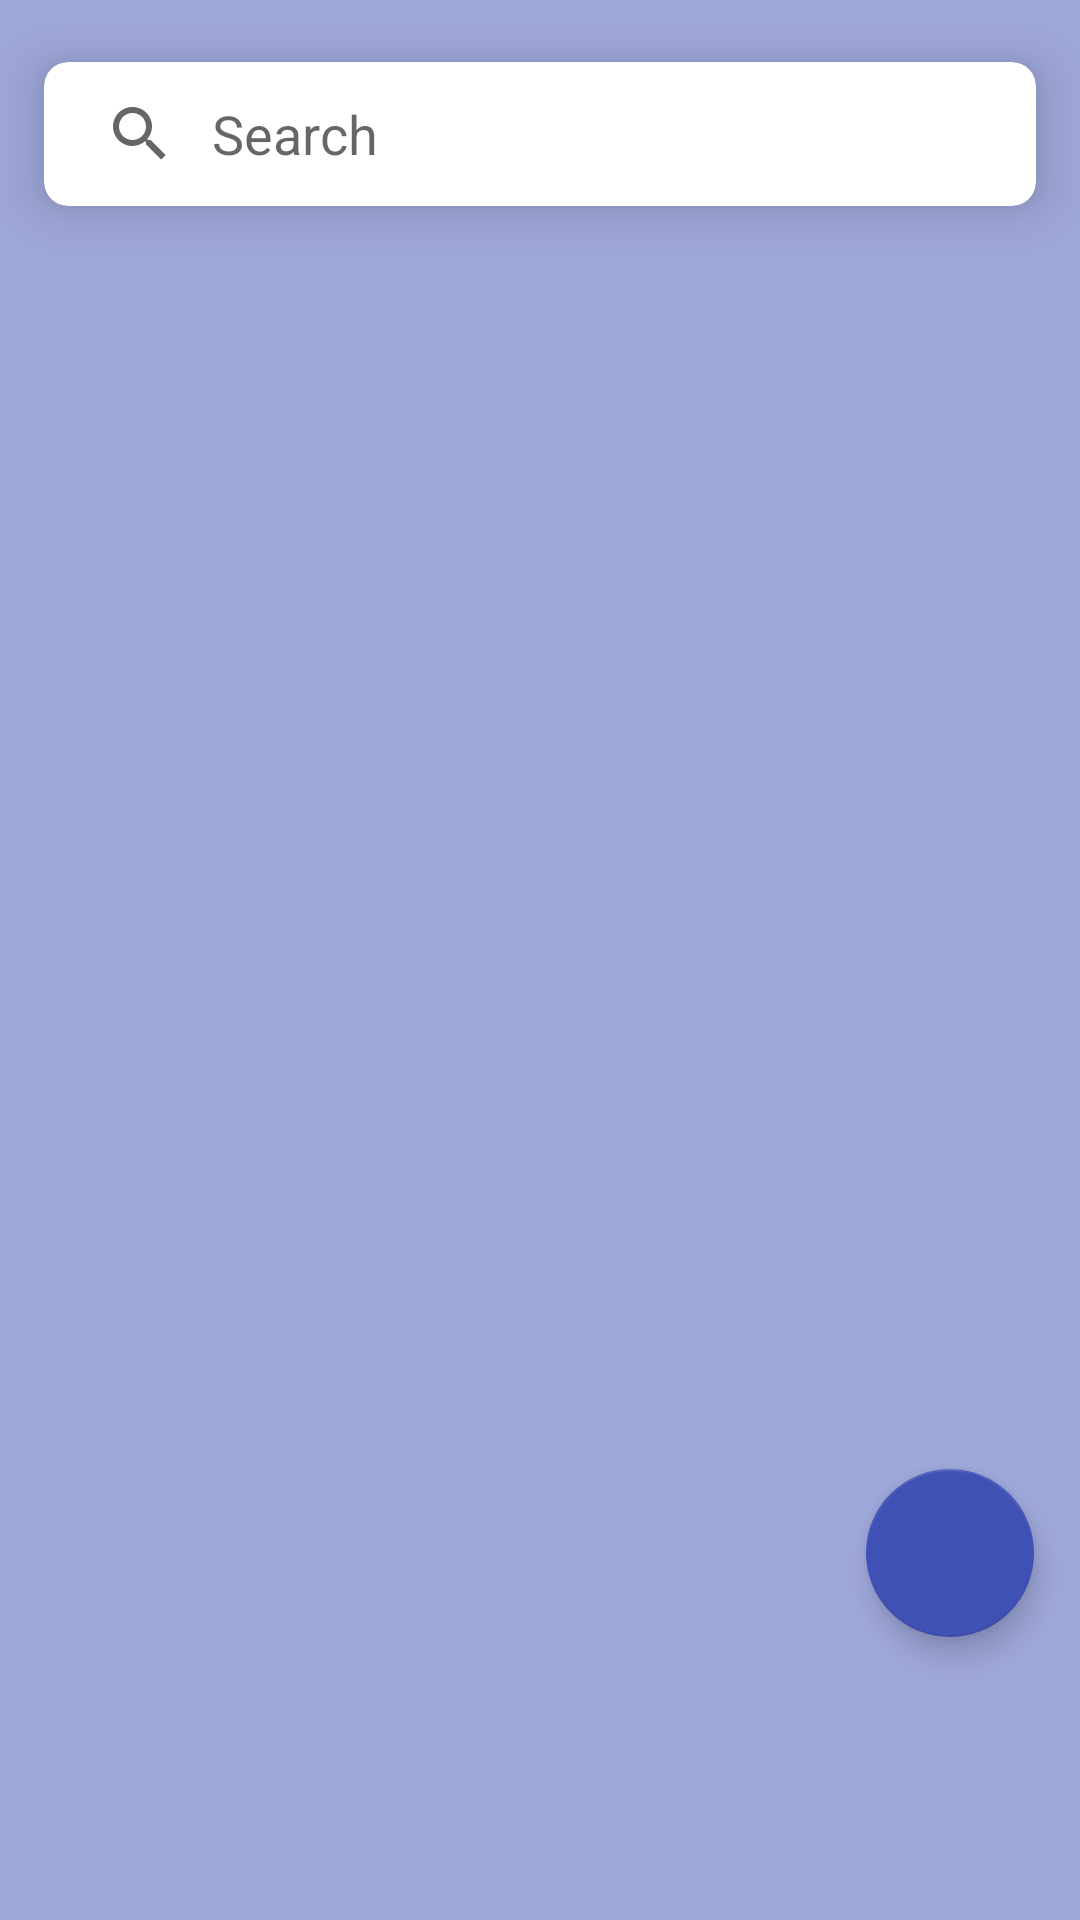

This screen was rendered from an Android layout file. Write that file and the resources it references.
<!-- AndroidManifest.xml: application theme Theme.HabitTracker -->
<!-- res/layout/fragment_habits_nav.xml -->
<?xml version="1.0" encoding="utf-8"?>
<androidx.constraintlayout.widget.ConstraintLayout xmlns:android="http://schemas.android.com/apk/res/android"
    xmlns:app="http://schemas.android.com/apk/res-auto"
    xmlns:tools="http://schemas.android.com/tools"
    android:layout_width="match_parent"
    android:layout_height="match_parent"
    android:background="@color/indigo_200"

    tools:context=".HabitsNavFragment">

    <com.google.android.material.card.MaterialCardView
        android:id="@+id/searchViewLayout"
        android:layout_width="match_parent"
        android:layout_height="wrap_content"
        app:cardCornerRadius="8dp"
        app:cardElevation="12dp"
        app:cardUseCompatPadding="true"
        app:layout_constraintEnd_toEndOf="parent"
        app:layout_constraintHorizontal_bias="0.5"
        app:layout_constraintStart_toStartOf="parent"
        app:layout_constraintTop_toTopOf="parent">

        <androidx.appcompat.widget.SearchView
            android:id="@+id/searchView"
            android:layout_width="match_parent"
            android:layout_height="wrap_content"
            app:iconifiedByDefault="false"
            app:queryBackground="@android:color/transparent"
            app:queryHint="Search" />

    </com.google.android.material.card.MaterialCardView>

    <androidx.constraintlayout.widget.ConstraintLayout
        android:layout_width="0dp"
        android:layout_height="0dp"
        android:layout_marginBottom="50dp"
        app:layout_constraintBottom_toBottomOf="parent"
        app:layout_constraintEnd_toEndOf="parent"
        app:layout_constraintHorizontal_bias="0.5"
        app:layout_constraintStart_toStartOf="parent"
        app:layout_constraintTop_toBottomOf="@+id/searchViewLayout">

        <androidx.recyclerview.widget.RecyclerView
            android:id="@+id/recyclerView"
            android:layout_width="0dp"
            android:layout_height="0dp"

            app:layout_constraintBottom_toBottomOf="parent"
            app:layout_constraintEnd_toEndOf="parent"
            app:layout_constraintHorizontal_bias="0.5"
            app:layout_constraintStart_toStartOf="parent"
            app:layout_constraintTop_toTopOf="parent"
            app:layout_constraintVertical_bias="0.5"
            tools:listitem="@layout/habit_item" />

        <com.google.android.material.floatingactionbutton.FloatingActionButton
            android:id="@+id/floatingActionButton"
            android:layout_width="wrap_content"
            android:layout_height="wrap_content"
            android:background="@color/indigo_500"
            android:contentDescription="@string/app_name"
            android:padding="4dp"
            android:src="@drawable/baseline_add_24"
            app:backgroundTint="@color/indigo_500"
            app:layout_constraintBottom_toBottomOf="parent"
            app:layout_constraintEnd_toEndOf="parent"
            app:layout_constraintHorizontal_bias="0.95"
            app:layout_constraintStart_toStartOf="parent"
            app:layout_constraintTop_toTopOf="parent"
            app:layout_constraintVertical_bias="0.9"
            app:tint="@color/white" />
    </androidx.constraintlayout.widget.ConstraintLayout>

</androidx.constraintlayout.widget.ConstraintLayout>
<!-- res/layout/habit_item.xml (included above) -->
<?xml version="1.0" encoding="utf-8"?>
<com.google.android.material.card.MaterialCardView xmlns:android="http://schemas.android.com/apk/res/android"
    xmlns:app="http://schemas.android.com/apk/res-auto"
    xmlns:tools="http://schemas.android.com/tools"
    android:layout_width="match_parent"
    android:layout_height="wrap_content"
    android:checkable="false"
    app:cardCornerRadius="8dp"
    app:cardElevation="6dp"
    app:cardUseCompatPadding="true">

    <androidx.constraintlayout.widget.ConstraintLayout
        android:layout_width="match_parent"
        android:layout_height="70dp"
        android:padding="2dp">

        <TextView
            android:id="@+id/habitTitle"
            android:layout_width="match_parent"
            android:layout_height="25dp"
            android:layout_marginHorizontal="20dp"
            android:text="Habit"
            android:textColor="@color/black"
            android:textSize="16sp"
            android:textStyle="bold"
            app:layout_constraintBottom_toBottomOf="parent"
            app:layout_constraintEnd_toEndOf="parent"
            app:layout_constraintHorizontal_bias="0.1"
            app:layout_constraintStart_toStartOf="parent"
            app:layout_constraintTop_toTopOf="parent" />

    </androidx.constraintlayout.widget.ConstraintLayout>

</com.google.android.material.card.MaterialCardView>
<!-- resources referenced by this layout -->
<resources>
  <color name="black">#FF000000</color>
  <color name="indigo_200">#ff9fa8da</color>
  <color name="indigo_500">#ff3f51b5</color>
  <color name="white">#FFFFFFFF</color>
  <string name="app_name">HabitTracker</string>
  <style name="Theme.HabitTracker" parent="Theme.MaterialComponents.DayNight.NoActionBar">
          
          <item name="colorPrimary">@color/indigo_500</item>
          <item name="colorPrimaryVariant">@color/indigo_700</item>
          <item name="colorOnPrimary">@color/white</item>
          
          <item name="colorSecondary">@color/lightblue_200</item>
          <item name="colorSecondaryVariant">@color/lightblue_700</item>
          <item name="colorOnSecondary">@color/black</item>
          
          <item name="android:statusBarColor">@color/indigo_500</item>
          
      </style>
  <color name="indigo_700">#ff303f9f</color>
  <color name="lightblue_200">#ff81d4fa</color>
  <color name="lightblue_700">#ff0288d1</color>
</resources>
